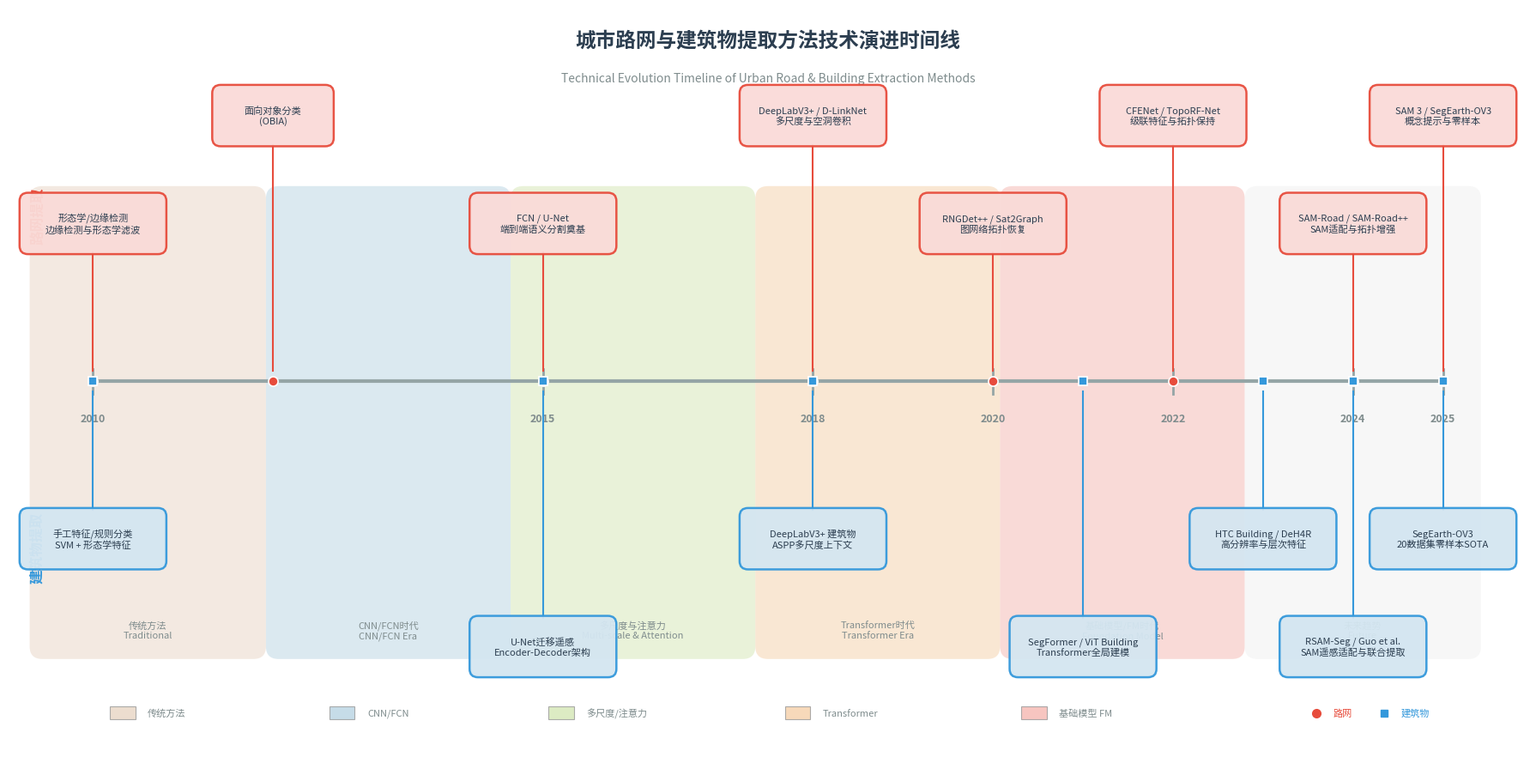

Write the Python code that produced this figure. (Note: this script raises an exception after producing the figure.)
#!/usr/bin/env python3
"""
图1: 城市路网与建筑物提取方法技术演进时间线
修复v3: 箭头精确连接框底/顶边中心
"""
import matplotlib.pyplot as plt
import matplotlib.patches as mpatches
from matplotlib.patches import FancyBboxPatch
import numpy as np
from matplotlib import font_manager

font_path = '/usr/share/fonts/opentype/noto/NotoSansCJK-Regular.ttc'
font_manager.fontManager.addfont(font_path)
plt.rcParams['font.sans-serif'] = ['Noto Sans CJK JP']
plt.rcParams['font.family'] = 'sans-serif'
plt.rcParams['axes.unicode_minus'] = False

fig, ax = plt.subplots(figsize=(18, 9))
ax.set_xlim(0, 18)
ax.set_ylim(0, 9)
ax.axis('off')

COLORS = {
    'era_trad': '#E8D5C4', 'era_cnn': '#B8D4E3', 'era_multi': '#D4E6B5',
    'era_attn': '#E8D0E8', 'era_trans': '#F5D0A9', 'era_fm': '#F5B7B1',
    'road': '#E74C3C', 'building': '#3498DB', 'text': '#2C3E50',
    'subtext': '#7F8C8D', 'timeline': '#95A5A6',
}

ax.text(9, 8.6, '城市路网与建筑物提取方法技术演进时间线',
        ha='center', va='center', fontsize=17, fontweight='bold', color=COLORS['text'])
ax.text(9, 8.15, 'Technical Evolution Timeline of Urban Road & Building Extraction Methods',
        ha='center', va='center', fontsize=10, color=COLORS['subtext'], style='italic')

eras = [
    (0.3, 2.7, '传统方法\nTraditional', COLORS['era_trad']),
    (3.1, 2.8, 'CNN/FCN时代\nCNN/FCN Era', COLORS['era_cnn']),
    (6.0, 2.8, '多尺度与注意力\nMulti-scale & Attention', COLORS['era_multi']),
    (8.9, 2.8, 'Transformer时代\nTransformer Era', COLORS['era_trans']),
    (11.8, 2.8, '基础模型/FM时代\nFoundation Model', COLORS['era_fm']),
    (14.7, 2.7, '未来趋势\nFuture', '#F0F0F0'),
]
for x, w, label, color in eras:
    rect = FancyBboxPatch((x, 1.2), w, 5.6, boxstyle="round,pad=0.05,rounding_size=0.15",
                          facecolor=color, edgecolor='none', alpha=0.5, zorder=0)
    ax.add_patch(rect)
    ax.text(x + w/2, 1.5, label, ha='center', va='center', fontsize=8,
            color=COLORS['subtext'], fontweight='medium')

ax.plot([1.0, 17.0], [4.5, 4.5], color=COLORS['timeline'], linewidth=3, zorder=1, solid_capstyle='round')

year_ticks = [2010, 2015, 2018, 2020, 2022, 2024, 2025]
x_map = lambda y: 1.0 + (y - 2010) / (2025 - 2010) * 16.0
for year in year_ticks:
    x = x_map(year)
    ax.plot([x, x], [4.35, 4.65], color=COLORS['timeline'], linewidth=2, zorder=2)
    ax.text(x, 4.12, str(year), ha='center', va='top', fontsize=9, color=COLORS['subtext'], fontweight='bold')

# 绘制带精确中心连线的框
def draw_timeline_box(ax, x, y_target, label, color, marker_shape, box_w=1.7, box_h=0.7):
    bw = box_w if len(label) > 15 else 1.4
    bh = box_h if '\n' in label else 0.45
    
    # 框底边/顶边中心精确坐标
    box_bottom = y_target - bh/2
    box_top = y_target + bh/2
    
    # 时间轴到框的连线 — 精确连接到框边中心
    if y_target > 4.5:  # 上方（路网）
        ax.plot([x, x], [4.62, box_bottom], color=color, linewidth=1.5, zorder=3)
    else:  # 下方（建筑物）
        ax.plot([x, x], [4.38, box_top], color=color, linewidth=1.5, zorder=3)
    
    ax.plot(x, 4.5, marker_shape, color=color, markersize=8 if marker_shape=='o' else 7,
            zorder=4, markeredgecolor='white', markeredgewidth=1.2)
    
    box = FancyBboxPatch((x - bw/2, y_target - bh/2), bw, bh,
                         boxstyle="round,pad=0.02,rounding_size=0.1",
                         facecolor='#FADBD8' if color==COLORS['road'] else '#D4E6F1',
                         edgecolor=color, linewidth=1.8, alpha=0.95, zorder=5)
    ax.add_patch(box)
    ax.text(x, y_target, label, ha='center', va='center', fontsize=8,
            color=COLORS['text'], fontweight='medium', zorder=6)

road_color = COLORS['road']
road_key = [
    (2010, 6.4, '形态学/边缘检测\n边缘检测与形态学滤波'),
    (2012, 7.7, '面向对象分类\n(OBIA)'),
    (2015, 6.4, 'FCN / U-Net\n端到端语义分割奠基'),
    (2018, 7.7, 'DeepLabV3+ / D-LinkNet\n多尺度与空洞卷积'),
    (2020, 6.4, 'RNGDet++ / Sat2Graph\n图网络拓扑恢复'),
    (2022, 7.7, 'CFENet / TopoRF-Net\n级联特征与拓扑保持'),
    (2024, 6.4, 'SAM-Road / SAM-Road++\nSAM适配与拓扑增强'),
    (2025, 7.7, 'SAM 3 / SegEarth-OV3\n概念提示与零样本'),
]
for year, y_off, label in road_key:
    draw_timeline_box(ax, x_map(year), y_off, label, road_color, 'o')

building_color = COLORS['building']
build_key = [
    (2010, 2.6, '手工特征/规则分类\nSVM + 形态学特征'),
    (2015, 1.3, 'U-Net迁移遥感\nEncoder-Decoder架构'),
    (2018, 2.6, 'DeepLabV3+ 建筑物\nASPP多尺度上下文'),
    (2021, 1.3, 'SegFormer / ViT Building\nTransformer全局建模'),
    (2023, 2.6, 'HTC Building / DeH4R\n高分辨率与层次特征'),
    (2024, 1.3, 'RSAM-Seg / Guo et al.\nSAM遥感适配与联合提取'),
    (2025, 2.6, 'SegEarth-OV3\n20数据集零样本SOTA'),
]
for year, y_off, label in build_key:
    draw_timeline_box(ax, x_map(year), y_off, label, building_color, 's')

ax.text(0.35, 6.5, '路网提取', ha='center', va='center', fontsize=12,
        color=road_color, fontweight='bold', rotation=90)
ax.text(0.35, 2.5, '建筑物提取', ha='center', va='center', fontsize=12,
        color=building_color, fontweight='bold', rotation=90)

legend_y = 0.5
legend_items = [
    (1.2, '传统方法', COLORS['era_trad']),
    (3.8, 'CNN/FCN', COLORS['era_cnn']),
    (6.4, '多尺度/注意力', COLORS['era_multi']),
    (9.2, 'Transformer', COLORS['era_trans']),
    (12.0, '基础模型 FM', COLORS['era_fm']),
]
for lx, llabel, lcolor in legend_items:
    rect = mpatches.Rectangle((lx, legend_y - 0.08), 0.3, 0.16, facecolor=lcolor,
                               edgecolor='#999', linewidth=0.8, alpha=0.8)
    ax.add_patch(rect)
    ax.text(lx + 0.45, legend_y, llabel, ha='left', va='center', fontsize=8, color=COLORS['subtext'])

ax.plot(15.5, legend_y, 'o', color=road_color, markersize=7)
ax.text(15.7, legend_y, '路网', ha='left', va='center', fontsize=8, color=road_color)
ax.plot(16.3, legend_y, 's', color=building_color, markersize=6)
ax.text(16.5, legend_y, '建筑物', ha='left', va='center', fontsize=8, color=building_color)

plt.tight_layout()
plt.savefig('/workspace/other/yaogan/05_图表素材/v2/图1_技术演进时间线.png',
            dpi=300, bbox_inches='tight', pad_inches=0.25, facecolor='white')
plt.savefig('/workspace/other/yaogan/05_图表素材/v2/图1_技术演进时间线.pdf',
            bbox_inches='tight', pad_inches=0.25, facecolor='white')
print("图1 v3 保存完成")
